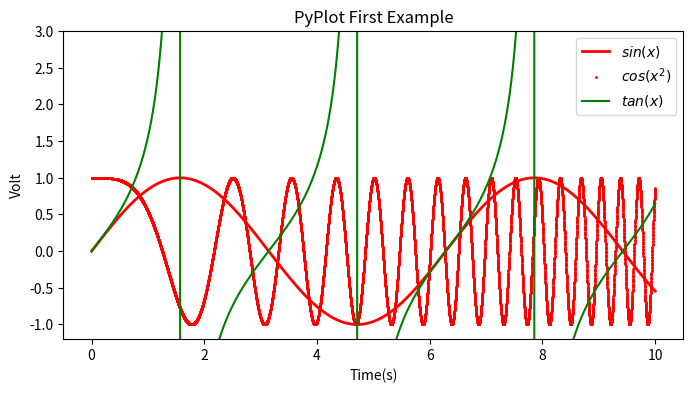

Write Python code to recreate this figure.
# -*- coding: utf-8 -*-
import numpy as np
import matplotlib.pyplot as plt

#plot是线图

x = np.linspace(0, 10, 10000)
y = np.sin(x)
z = np.cos(x**2)
ss = np.tan(x)

plt.figure(figsize=(8,4))
plt.plot(x,y,label="$sin(x)$",color="red",linewidth=2)
plt.plot(x,z ,"ro",markersize=1,linewidth=100,label="$cos(x^2)$")                     #b-- = black+虚线
plt.plot(x,ss,label="$tan(x)$",color="green")
plt.xlabel("Time(s)")
plt.ylabel("Volt")
plt.title("PyPlot First Example")
plt.ylim(-1.2,3)
plt.legend()                                                #显示图例
plt.show()
